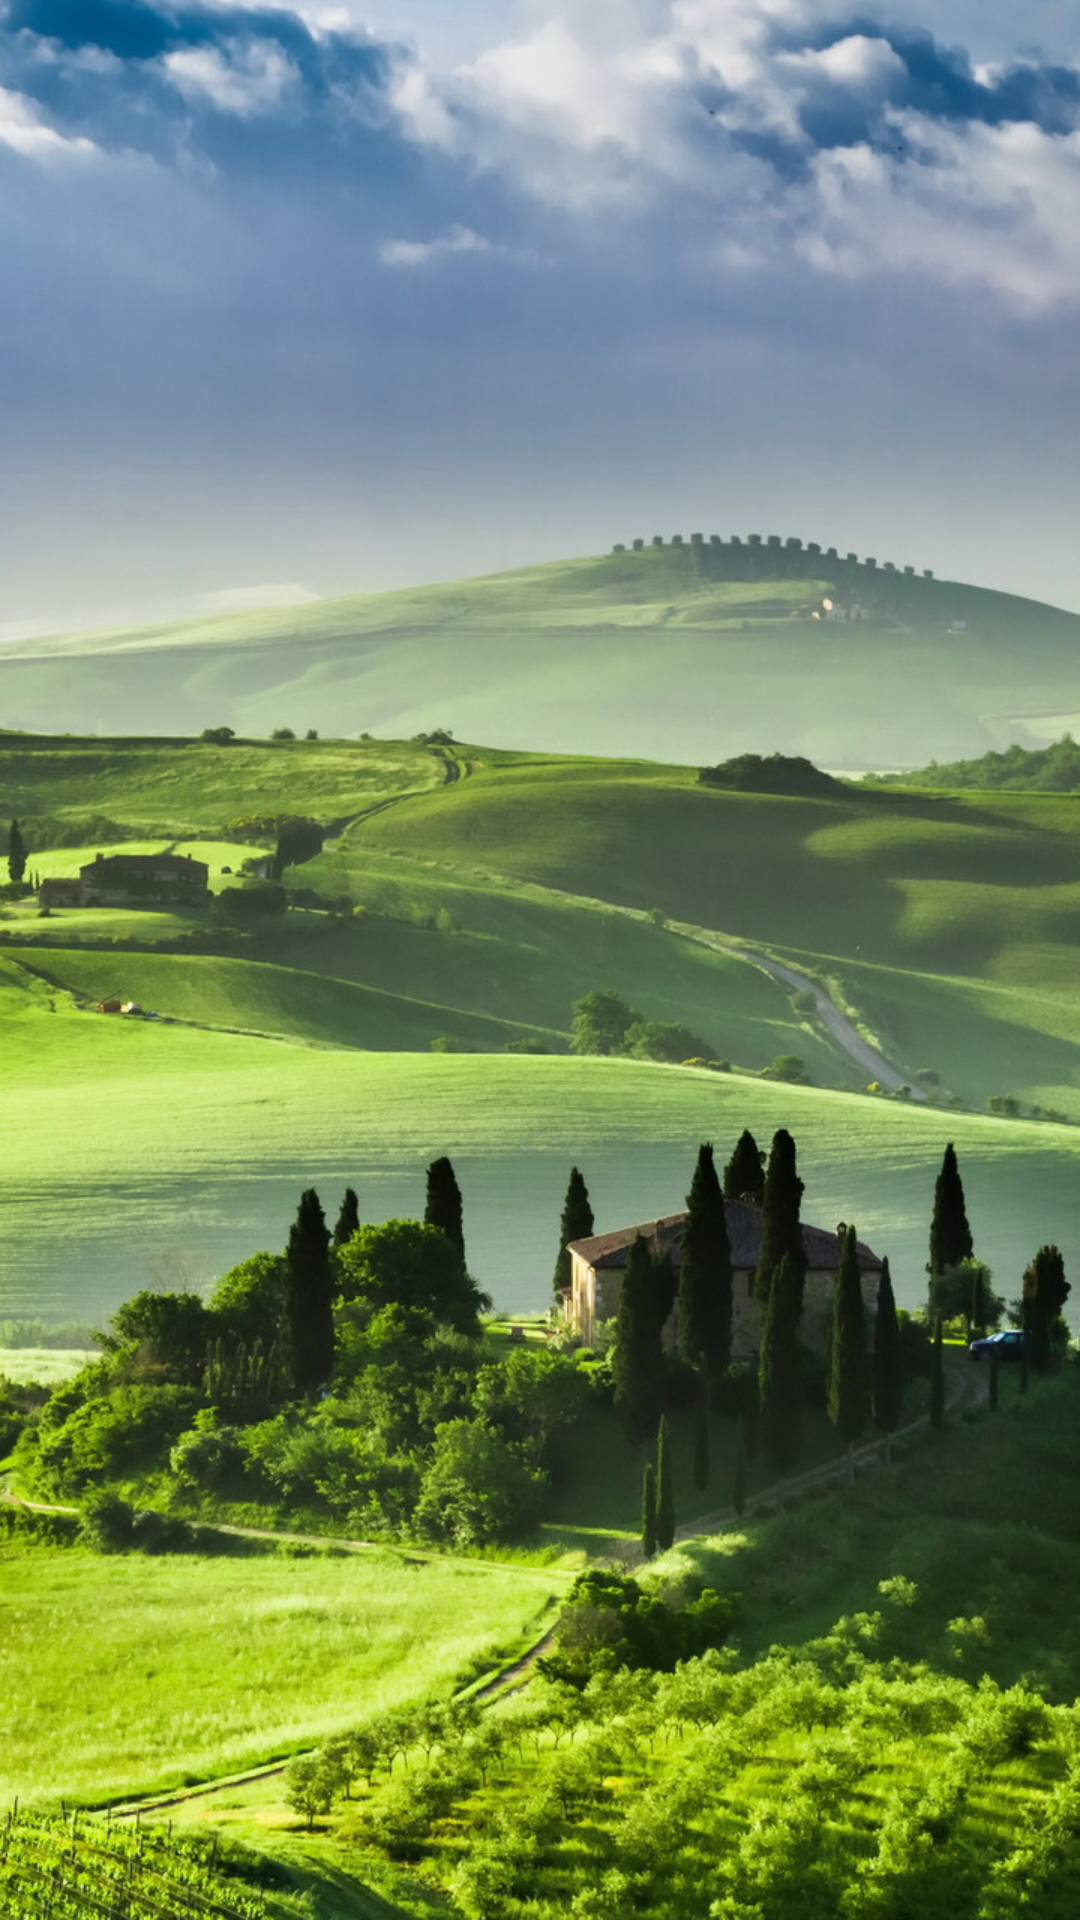

Reconstruct the res/layout file that produces this screen, plus the resources it refers to.
<!-- AndroidManifest.xml: application theme AppTheme -->
<!-- res/layout/flash_activity.xml -->
<?xml version="1.0" encoding="utf-8"?>

<FrameLayout xmlns:android="http://schemas.android.com/apk/res/android"
    android:layout_width="match_parent"
    android:layout_height="match_parent"
    >
    <ImageView
        android:background="@mipmap/splash_img"
        android:scaleType="fitXY"
        android:id="@+id/splash_layout_image"
        android:layout_width="match_parent"
        android:layout_height="match_parent" />
</FrameLayout>
<!-- resources referenced by this layout -->
<resources>
  <!-- mipmap splash_img: jpg bitmap (mipmap-xxhdpi, 258891 bytes) -->
  <style name="AppTheme" parent="Theme.AppCompat.Light.NoActionBar">
          
          <item name="colorPrimary">@color/colorPrimary</item>
          <item name="colorPrimaryDark">@color/colorPrimaryDark</item>
          <item name="colorAccent">@color/colorAccent</item>
      </style>
  <color name="colorPrimary">#3F51B5</color>
  <color name="colorPrimaryDark">#303F9F</color>
  <color name="colorAccent">#FF4081</color>
</resources>
